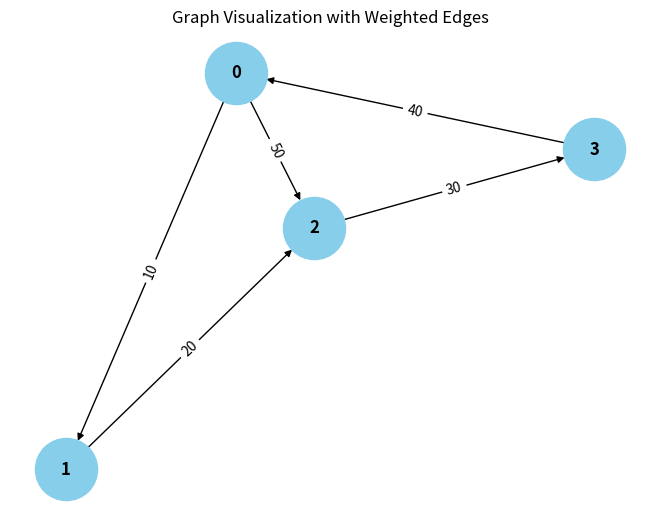

The script that saved this image:
from collections import defaultdict

# ---------------------------
# WeightedGraph Class
# ---------------------------
class WeightedGraph:
    def __init__(self, vertices):
        self.vertices = vertices
        self.adj_list = {i: [] for i in range(vertices)}  # Adjacency list for the graph
        self.edges = []  # List to store the edges (u, v, weight)

    def add_edge(self, u, v, weight):
        """Add a single edge to the graph."""
        if (u, v, weight) not in self.edges:
            self.edges.append((u, v, weight))
            self.adj_list[u].append((v, weight))

    def add_multiple_edges(self, edges):
        """Add multiple edges at once."""
        for u, v, weight in edges:
            self.add_edge(u, v, weight)

    def get_edges(self):
        """Return all edges in the graph."""
        return self.edges

    def print_edges(self):
        """Print the edges of the graph."""
        print("Edges in the graph:")
        for u, v, weight in self.edges:
            print(f"{u} -> {v} (Weight: {weight})")

    def print_adj_list(self):
        """Print the adjacency list of the graph."""
        print("Adjacency List of the graph:")
        for u in self.adj_list:
            print(f"{u} -> {self.adj_list[u]}")

    def is_cyclic_directed(self):
        """Detect if there is a cycle in a directed graph using DFS."""
        visited = [False] * self.vertices
        rec_stack = [False] * self.vertices

        def dfs(v):
            visited[v] = True
            rec_stack[v] = True
            for neighbor, _ in self.adj_list[v]:
                if not visited[neighbor] and dfs(neighbor):
                    return True
                elif rec_stack[neighbor]:
                    return True
            rec_stack[v] = False
            return False

        for node in range(self.vertices):
            if not visited[node]:
                if dfs(node):
                    return True
        return False

    def is_cyclic_undirected(self):
        """Detect if there is a cycle in an undirected graph using DFS."""
        visited = [False] * self.vertices

        def dfs(v, parent):
            visited[v] = True
            for neighbor, _ in self.adj_list[v]:
                if not visited[neighbor]:
                    if dfs(neighbor, v):
                        return True
                elif parent != neighbor:
                    return True
            return False

        for node in range(self.vertices):
            if not visited[node]:
                if dfs(node, -1):
                    return True
        return False

    def is_negative_cycle(self):
        """Detect if there is a negative cycle using Bellman-Ford."""
        dist = [float("inf")] * self.vertices
        dist[0] = 0  # Start from node 0

        for _ in range(self.vertices - 1):
            for u, v, weight in self.edges:
                if dist[u] != float("inf") and dist[u] + weight < dist[v]:
                    dist[v] = dist[u] + weight

        for u, v, weight in self.edges:
            if dist[u] != float("inf") and dist[u] + weight < dist[v]:
                return True  # Negative cycle detected
        return False

    def reset_graph(self):
        """Reset the graph to its empty state."""
        self.edges = []  # Clear all edges
        self.adj_list = {i: [] for i in range(self.vertices)}  # Reset adjacency list for each vertex

    def union(self, parent, u, v):
        """Union-find helper function."""
        root_u = self.find_parent(parent, u)
        root_v = self.find_parent(parent, v)
        if root_u != root_v:
            parent[root_u] = root_v

    def find_parent(self, parent, v):
        """Find the root of the node using path compression."""
        if parent[v] == -1:
            return v
        parent[v] = self.find_parent(parent, parent[v])
        return parent[v]

    def is_cyclic_undirected_union_find(self):
        """Detect cycles in an undirected graph using Union-Find."""
        parent = [-1] * self.vertices

        for u, v, _ in self.edges:
            x = self.find_parent(parent, u)
            y = self.find_parent(parent, v)

            if x == y:
                return True
            self.union(parent, x, y)
        return False

    # ---------------------------
    # Helper functions for testing
    # ---------------------------

    def reset_graph_helper(self):
        """Reset the graph to an empty state for testing."""
        self.edges = []
        self.adj_list = defaultdict(list)

    def get_edges_helper(self):
        """Return all edges for testing."""
        return self.edges

    def add_multiple_edges_helper(self, edges):
        """Add multiple edges for testing."""
        for edge in edges:
            self.add_edge(*edge)

# ---------------------------
# Helper Class for Cycle Test Results
# ---------------------------
class CycleDetectionResults:
    def __init__(self):
        self.directed_cycle_detected = False
        self.undirected_cycle_detected = False
        self.negative_cycle_detected = False

# ---------------------------
# Additional Functionalities
# ---------------------------

class GraphRenderer:
    def __init__(self, graph):
        """Initialize the renderer for visualizing the graph."""
        self.graph = graph

    def render_edges(self):
        """Render the edges of the graph."""
        print("\nRendering edges of the graph:")
        for u, v, weight in self.graph.get_edges():
            print(f"{u} -> {v} (Weight: {weight})")

    def render_adj_list(self):
        """Render the adjacency list of the graph."""
        print("\nRendering adjacency list:")
        self.graph.print_adj_list()

    def render_summary(self):
        """Render a summary of the graph."""
        print("\nGraph summary:")
        print(f"Total vertices: {self.graph.vertices}")
        print(f"Total edges: {len(self.graph.get_edges())}")
        print(f"Is cyclic (directed): {self.graph.is_cyclic_directed()}")
        print(f"Is cyclic (undirected): {self.graph.is_cyclic_undirected()}")
        print(f"Has negative cycle: {self.graph.is_negative_cycle()}")

import matplotlib.pyplot as plt
import networkx as nx

class WeightedGraphVisualization:
    def __init__(self, graph):
        """Initialize the visualization of weighted graph."""
        self.graph = graph

    def visualize(self):
        """Visualize the graph with weighted edges using networkx and matplotlib."""
        G = nx.DiGraph()  # Using DiGraph for directed graph visualization

        # Add edges to the networkx graph
        for u, v, weight in self.graph.get_edges():
            G.add_edge(u, v, weight=weight)

        # Draw the graph
        pos = nx.spring_layout(G)  # Layout for node positioning
        edge_labels = nx.get_edge_attributes(G, 'weight')

        # Draw nodes, edges, and labels
        nx.draw(G, pos, with_labels=True, node_color='skyblue', node_size=2000, font_size=12, font_weight='bold')
        nx.draw_networkx_edge_labels(G, pos, edge_labels=edge_labels)

        # Display the plot
        plt.title("Graph Visualization with Weighted Edges")
        plt.show()


# ---------------------------
# Main Program
# ---------------------------

class WeightedGraphHandler:
    def __init__(self, vertices):
        """Initialize the graph handler."""
        self.graph = WeightedGraph(vertices)
        self.renderer = GraphRenderer(self.graph)
        self.visualizer = WeightedGraphVisualization(self.graph)

    def add_edges(self, edges):
        """Add edges to the graph."""
        for edge in edges:
            self.graph.add_edge(*edge)

    def render_graph(self):
        """Render the graph using the renderer."""
        self.renderer.render_edges()
        self.renderer.render_adj_list()

    def visualize_graph(self):
        """Visualize the graph using the visualizer."""
        self.visualizer.visualize()

    def cycle_detection_summary(self):
        """Print the cycle detection summary."""
        print("\nCycle detection summary:")
        print(f"Directed cycle detected: {self.graph.is_cyclic_directed()}")
        print(f"Undirected cycle detected: {self.graph.is_cyclic_undirected()}")
        print(f"Negative cycle detected: {self.graph.is_negative_cycle()}")

# ---------------------------
# Extended Graph Operations
# ---------------------------

class GraphCycleAnalysis:
    def __init__(self, graph):
        """Initialize cycle analysis on the graph."""
        self.graph = graph
        self.results = CycleDetectionResults()

    def analyze_cycles(self):
        """Analyze different types of cycles in the graph."""
        self.results.directed_cycle_detected = self.graph.is_cyclic_directed()
        self.results.undirected_cycle_detected = self.graph.is_cyclic_undirected()
        self.results.negative_cycle_detected = self.graph.is_negative_cycle()

    def print_analysis(self):
        """Print the analysis results."""
        print(f"Directed cycle detected: {self.results.directed_cycle_detected}")
        print(f"Undirected cycle detected: {self.results.undirected_cycle_detected}")
        print(f"Negative cycle detected: {self.results.negative_cycle_detected}")

# ---------------------------
# Main Function
# ---------------------------

if __name__ >= "__main__":
    # Create a graph with 4 vertices (0, 1, 2, 3)
    graph_handler = WeightedGraphHandler(4)

    # Add some sample edges (u, v, weight)
    edges = [
        (0, 1, 10),  # Edge from 0 to 1 with weight 10
        (1, 2, 20),  # Edge from 1 to 2 with weight 20
        (2, 3, 30),  # Edge from 2 to 3 with weight 30
        (3, 0, 40),  # Edge from 3 to 0 with weight 40 (creates a directed cycle: 0 -> 1 -> 2 -> 3 -> 0)
        (0, 2, 50)  # Edge from 0 to 2 with weight 50
    ]

    # Add edges to the graph
    graph_handler.add_edges(edges)

    # Render the graph's edges and adjacency list
    graph_handler.render_graph()

    # Visualize the graph
    graph_handler.visualize_graph()

    # Detect and print the cycle results
    graph_handler.cycle_detection_summary()

    # Analyze cycles in detail
    cycle_analysis = GraphCycleAnalysis(graph_handler.graph)
    cycle_analysis.analyze_cycles()
    cycle_analysis.print_analysis()
